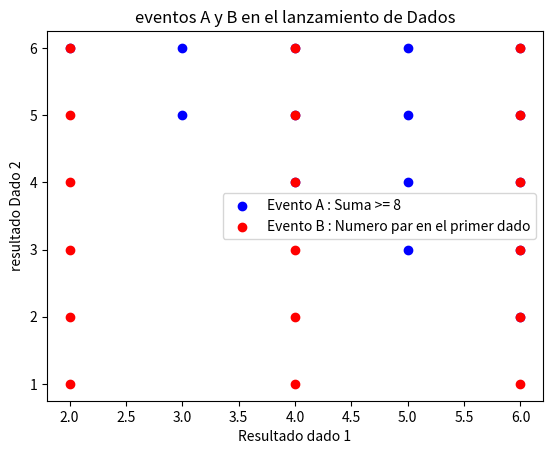

Reproduce this figure in Python.
# -*- coding: utf-8 -*-
"""
Created on Thu Sep 14 14:03:39 2023

@author: sberrio81
"""
import matplotlib.pyplot as plt
espacio_muestral = [(i,j)for i in range(1,7) for j in range (1,7)]
#print(espacio_muestral)
evento_A = [(i,j)for i, j in espacio_muestral if i+j >= 8]
"""
print("+"*50)
print(evento_A)
"""
probabilidad_A=100*(len(evento_A)/len(espacio_muestral))
print(f"probabilidad de obtener valores mayores o iguales a 8 es: {probabilidad_A}%")

evento_B = [(i,j)for i,j in espacio_muestral if i%2 == 0]
#print(evento_B)
probabilidad_B = 100*(len(evento_B)/len(espacio_muestral))
print(f"probabilidad de obtener valores pares con el primer dado es: {probabilidad_B}%")

x_A, y_A = zip(*evento_A)
x_B, y_B = zip(*evento_B)

#print(x_B, y_B)

plt.scatter(x_A, y_A, color='b', label='Evento A : Suma >= 8')
plt.scatter(x_B, y_B, color='r', label='Evento B : Numero par en el primer dado')
plt.xlabel('Resultado dado 1')
plt.ylabel('resultado Dado 2')
plt.title('eventos A y B en el lanzamiento de Dados')
plt.legend()
plt.show()